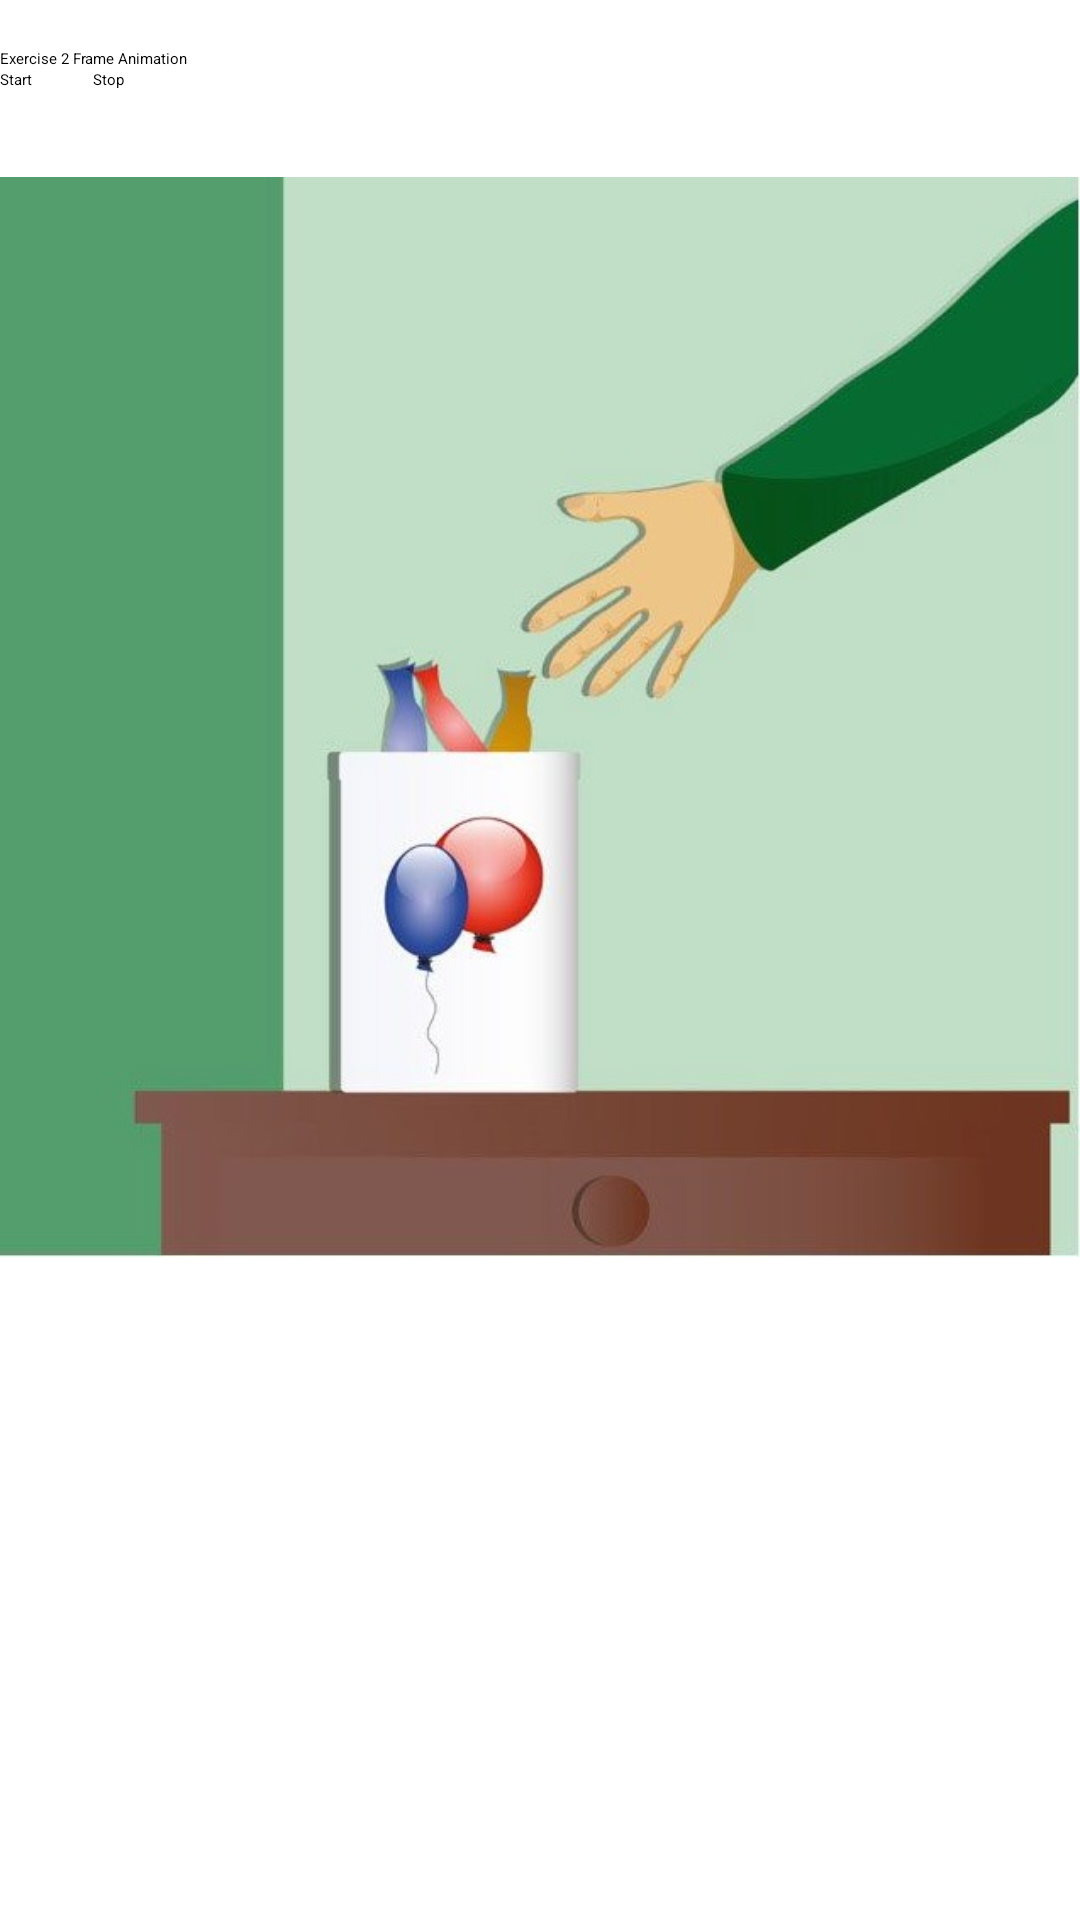

Layout XML and referenced resources for this Android screen:
<!-- AndroidManifest.xml: application theme Theme.IrinNahar_COMP304Sec001_Lab3 -->
<!-- res/layout/activity_frame.xml -->
<?xml version="1.0" encoding="utf-8"?>
<LinearLayout xmlns:android="http://schemas.android.com/apk/res/android"
    xmlns:app="http://schemas.android.com/apk/res-auto"
    xmlns:tools="http://schemas.android.com/tools"
    android:layout_width="match_parent"
    android:layout_height="match_parent"
    tools:context=".FrameActivity"
    android:orientation="vertical"
    android:layout_margin="20dp">

    <TextView
        android:layout_width="wrap_content"
        android:layout_height="wrap_content"
        android:layout_marginTop="16dp"
        android:text="Exercise 2 Frame Animation"
        app:layout_constraintTop_toTopOf="parent"
        tools:layout_editor_absoluteX="25dp" />
    <TableRow
        android:layout_width="wrap_content"
        android:layout_height="wrap_content">
        <Button
            android:id="@+id/startBtn"
            android:layout_width="wrap_content"
            android:layout_height="wrap_content"
            android:text="Start"
            tools:layout_editor_absoluteX="30dp"
            tools:layout_editor_absoluteY="56dp"
            android:layout_marginRight="20dp" />

        <Button
            android:id="@+id/stopBtn"
            android:layout_width="wrap_content"
            android:layout_height="wrap_content"
            android:text="Stop"
            tools:layout_editor_absoluteX="147dp"
            tools:layout_editor_absoluteY="56dp" />
    </TableRow>

    <ImageView
        android:id="@+id/defaultImg"
        android:layout_width="match_parent"
        android:layout_height="378dp"
        android:layout_marginTop="20dp"
        app:srcCompat="@drawable/img1" />

    <ImageView
        android:id="@+id/frameImg"
        android:layout_width="match_parent"
        android:layout_height="378dp"
        android:layout_marginTop="20dp" />



</LinearLayout>
<!-- resources referenced by this layout -->
<resources>
  <!-- drawable img1: jpg bitmap (drawable, 39808 bytes) -->
</resources>
